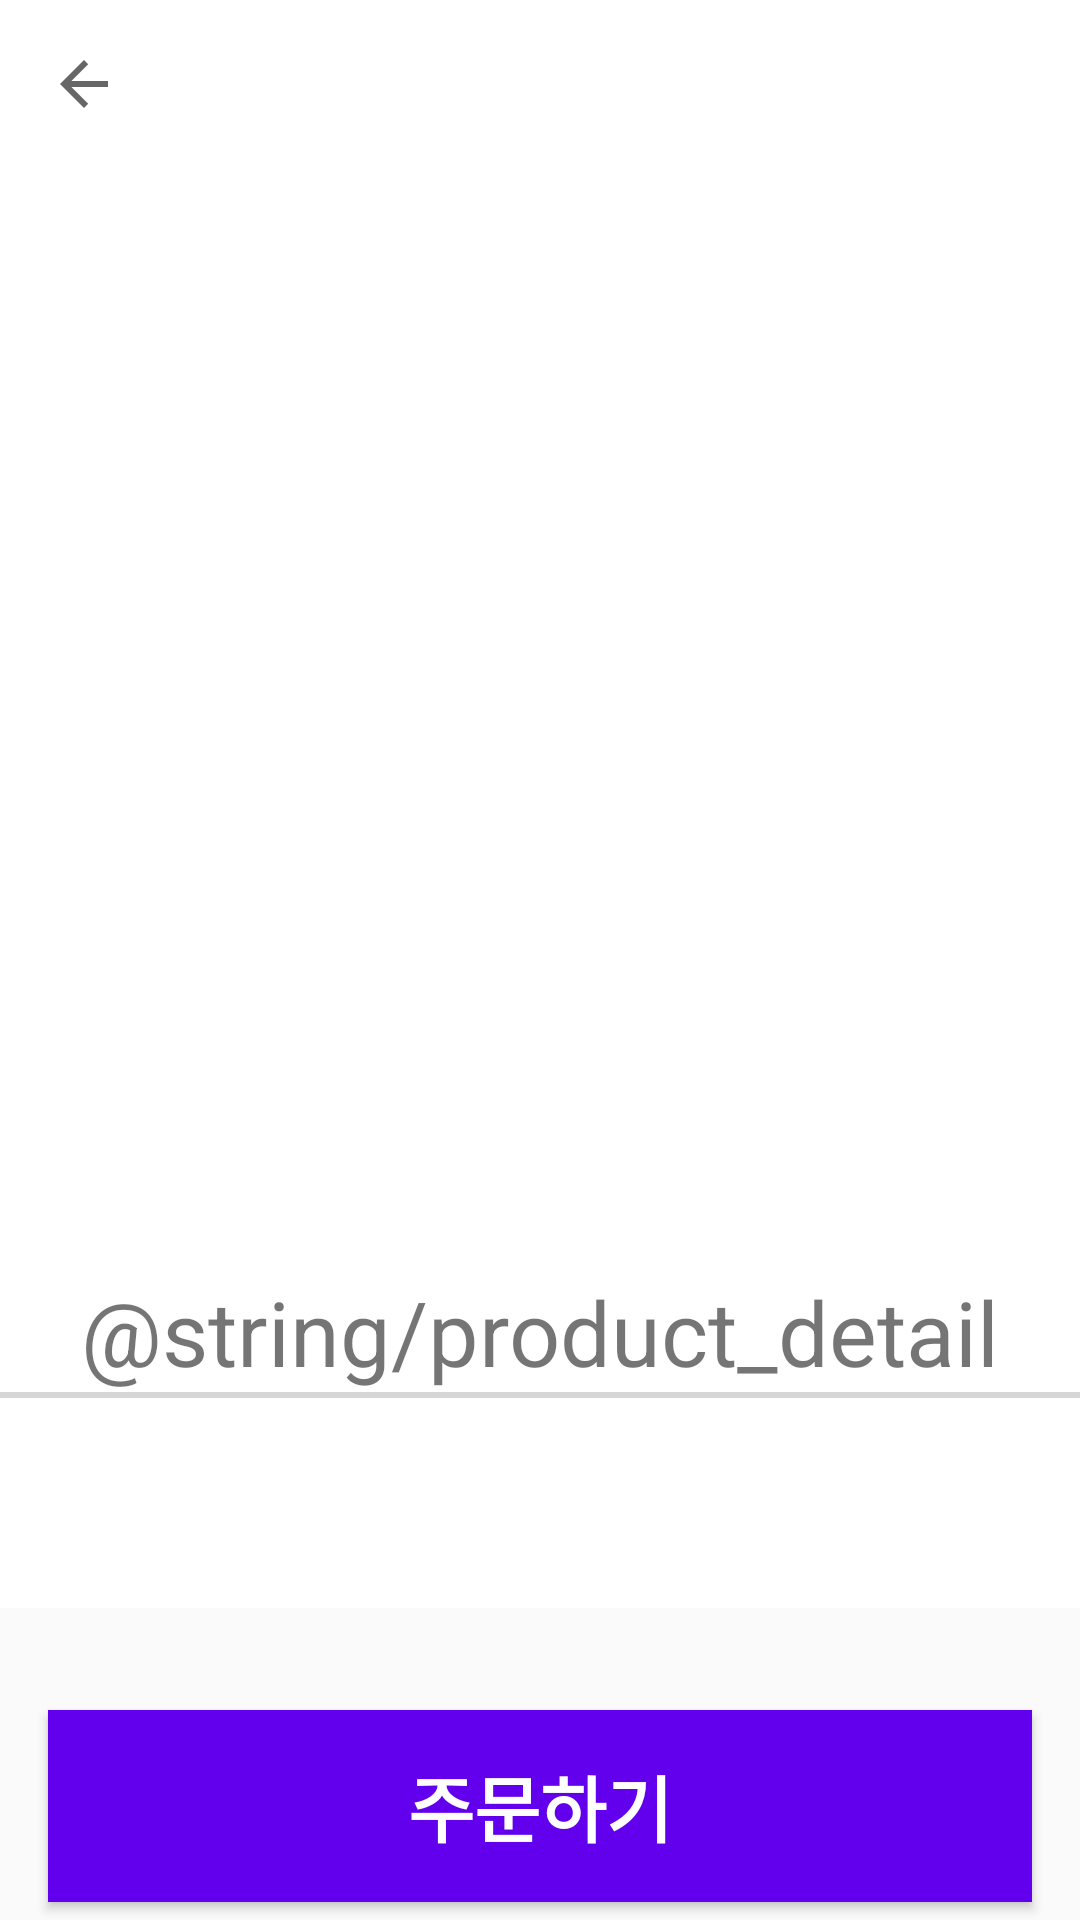

Layout XML and referenced resources for this Android screen:
<!-- AndroidManifest.xml: activity theme AppTheme.PopupOverlay -->
<!-- res/layout/activity_product_detail.xml -->
<?xml version="1.0" encoding="utf-8"?>
<androidx.coordinatorlayout.widget.CoordinatorLayout xmlns:android="http://schemas.android.com/apk/res/android"
    xmlns:app="http://schemas.android.com/apk/res-auto"
    xmlns:tools="http://schemas.android.com/tools"
    android:layout_width="match_parent"
    android:layout_height="match_parent"
    tools:context=".presentation.detail.ProductDetailActivity"
    android:orientation="vertical">


    <androidx.core.widget.NestedScrollView
        android:id="@+id/imageContainer"
        android:layout_width="match_parent"
        android:layout_height="wrap_content"
        android:background="@color/white"
        app:layout_constraintTop_toBottomOf="@id/appBar"
        app:layoutManager="androidx.recyclerview.widget.LinearLayoutManager"
        app:layout_behavior="@string/appbar_scrolling_view_behavior">
        <LinearLayout
            android:layout_width="match_parent"
            android:layout_height="match_parent"
            android:orientation="vertical">
            <TextView
                android:layout_width="match_parent"
                android:layout_height="wrap_content"
                android:text="@string/product_detail"
                android:textSize="30sp"
                android:layout_marginTop="30dp"
                android:gravity="center_horizontal" />
            <View
                android:layout_width="match_parent"
                android:layout_height="2dp"
                android:background="@color/gray"/>

            <ImageView
                android:id="@+id/introductionImageView"
                android:layout_width="match_parent"
                android:layout_height="wrap_content"
                android:scaleType="fitCenter"/>

            <View
                android:layout_width="match_parent"
                android:layout_height="70dp"
                android:background="@color/white"
                app:layout_constraintBottom_toBottomOf="parent"
                app:layout_constraintEnd_toEndOf="parent"
                app:layout_constraintStart_toStartOf="parent"
                app:layout_constraintTop_toBottomOf="@id/introductionImageView" />
        </LinearLayout>
    </androidx.core.widget.NestedScrollView>



    <com.google.android.material.appbar.AppBarLayout
        android:id="@+id/appBar"
        android:layout_width="match_parent"
        android:layout_height="wrap_content"
        android:background="@color/white">

        <com.google.android.material.appbar.CollapsingToolbarLayout
            android:layout_width="match_parent"
            android:layout_height="wrap_content"
            app:layout_scrollFlags="scroll|exitUntilCollapsed|snap">
            <androidx.constraintlayout.widget.ConstraintLayout
                android:layout_width="match_parent"
                android:layout_height="match_parent"
                android:paddingHorizontal="16dp"
                android:paddingBottom="16dp"
                android:paddingTop="?attr/actionBarSize">
                <ImageView
                    android:id="@+id/productImageView"
                    android:layout_width="0dp"
                    android:layout_height="0dp"
                    app:layout_constraintStart_toStartOf="parent"
                    app:layout_constraintEnd_toEndOf="parent"
                    app:layout_constraintTop_toTopOf="parent"
                    app:layout_constraintDimensionRatio="w,1:1.5"
                    android:layout_margin="4dp"
                    android:background="@drawable/bg_round_corner_8_black"/>

                <TextView
                    android:id="@+id/productPriceTextView"
                    android:layout_width="wrap_content"
                    android:layout_height="wrap_content"
                    app:layout_constraintEnd_toEndOf="@id/productImageView"
                    app:layout_constraintTop_toBottomOf="@id/productImageView"
                    android:layout_marginTop="16dp"
                    android:layout_marginBottom="?attr/actionBarSize"
                    app:layout_constraintBottom_toBottomOf="parent"
                    tools:text="1000원"
                    android:textStyle="bold"
                    android:textColor="@color/black"
                    android:textSize="24sp"
                    android:layout_marginEnd="12dp"/>

                <TextView
                    android:id="@+id/productCategoryTextView"
                    android:layout_width="wrap_content"
                    android:layout_height="wrap_content"
                    app:layout_constraintTop_toTopOf="@id/productPriceTextView"
                    app:layout_constraintBottom_toBottomOf="@id/productPriceTextView"
                    app:layout_constraintStart_toStartOf="@id/productImageView"
                    android:layout_marginTop="16dp"
                    android:textSize="24sp"
                    android:textColor="@color/black"
                    tools:text="asdfasdf"
                    android:layout_marginBottom="8dp"
                    android:layout_marginStart="12dp"
                    android:textStyle="bold"/>
            </androidx.constraintlayout.widget.ConstraintLayout>

            <androidx.appcompat.widget.Toolbar
                android:id="@+id/toolbar"
                android:layout_width="match_parent"
                android:layout_height="?attr/actionBarSize"
                app:layout_collapseMode="pin"
                app:popupTheme="@style/AppTheme.PopupOverlay"
                app:navigationIcon="?attr/homeAsUpIndicator"
                android:background="@color/white"
                tools:title="asdfasdfasdf"/>
        </com.google.android.material.appbar.CollapsingToolbarLayout>

    </com.google.android.material.appbar.AppBarLayout>

    <ProgressBar
        android:id="@+id/progressBar"
        android:layout_width="wrap_content"
        android:layout_height="wrap_content"
        android:layout_gravity="center"
        android:visibility="gone"
        tools:visibility="visible"/>

    <Button
        android:id="@+id/orderButton"
        android:layout_width="match_parent"
        android:layout_height="64dp"
        android:layout_gravity="bottom"
        android:layout_marginHorizontal="16dp"
        android:layout_marginBottom="6dp"
        android:text="@string/order"
        android:background="@color/design_default_color_primary"
        android:textStyle="bold"
        android:textSize="24sp"
        android:textColor="@color/white"
        android:foreground="?android:attr/selectableItemBackground"/>

</androidx.coordinatorlayout.widget.CoordinatorLayout>
<!-- resources referenced by this layout -->
<resources>
  <color name="black">#FF000000</color>
  <color name="gray">#cccc</color>
  <color name="white">#FFFFFFFF</color>
  <string name="order">주문하기</string>
  <style name="AppTheme.PopupOverlay" parent="Theme.AppCompat.DayNight.NoActionBar">
          <item name="android:statusBarColor" tools:targetApi="l">@color/white</item>
          <item name="android:windowLightStatusBar">true</item>
      </style>
</resources>
